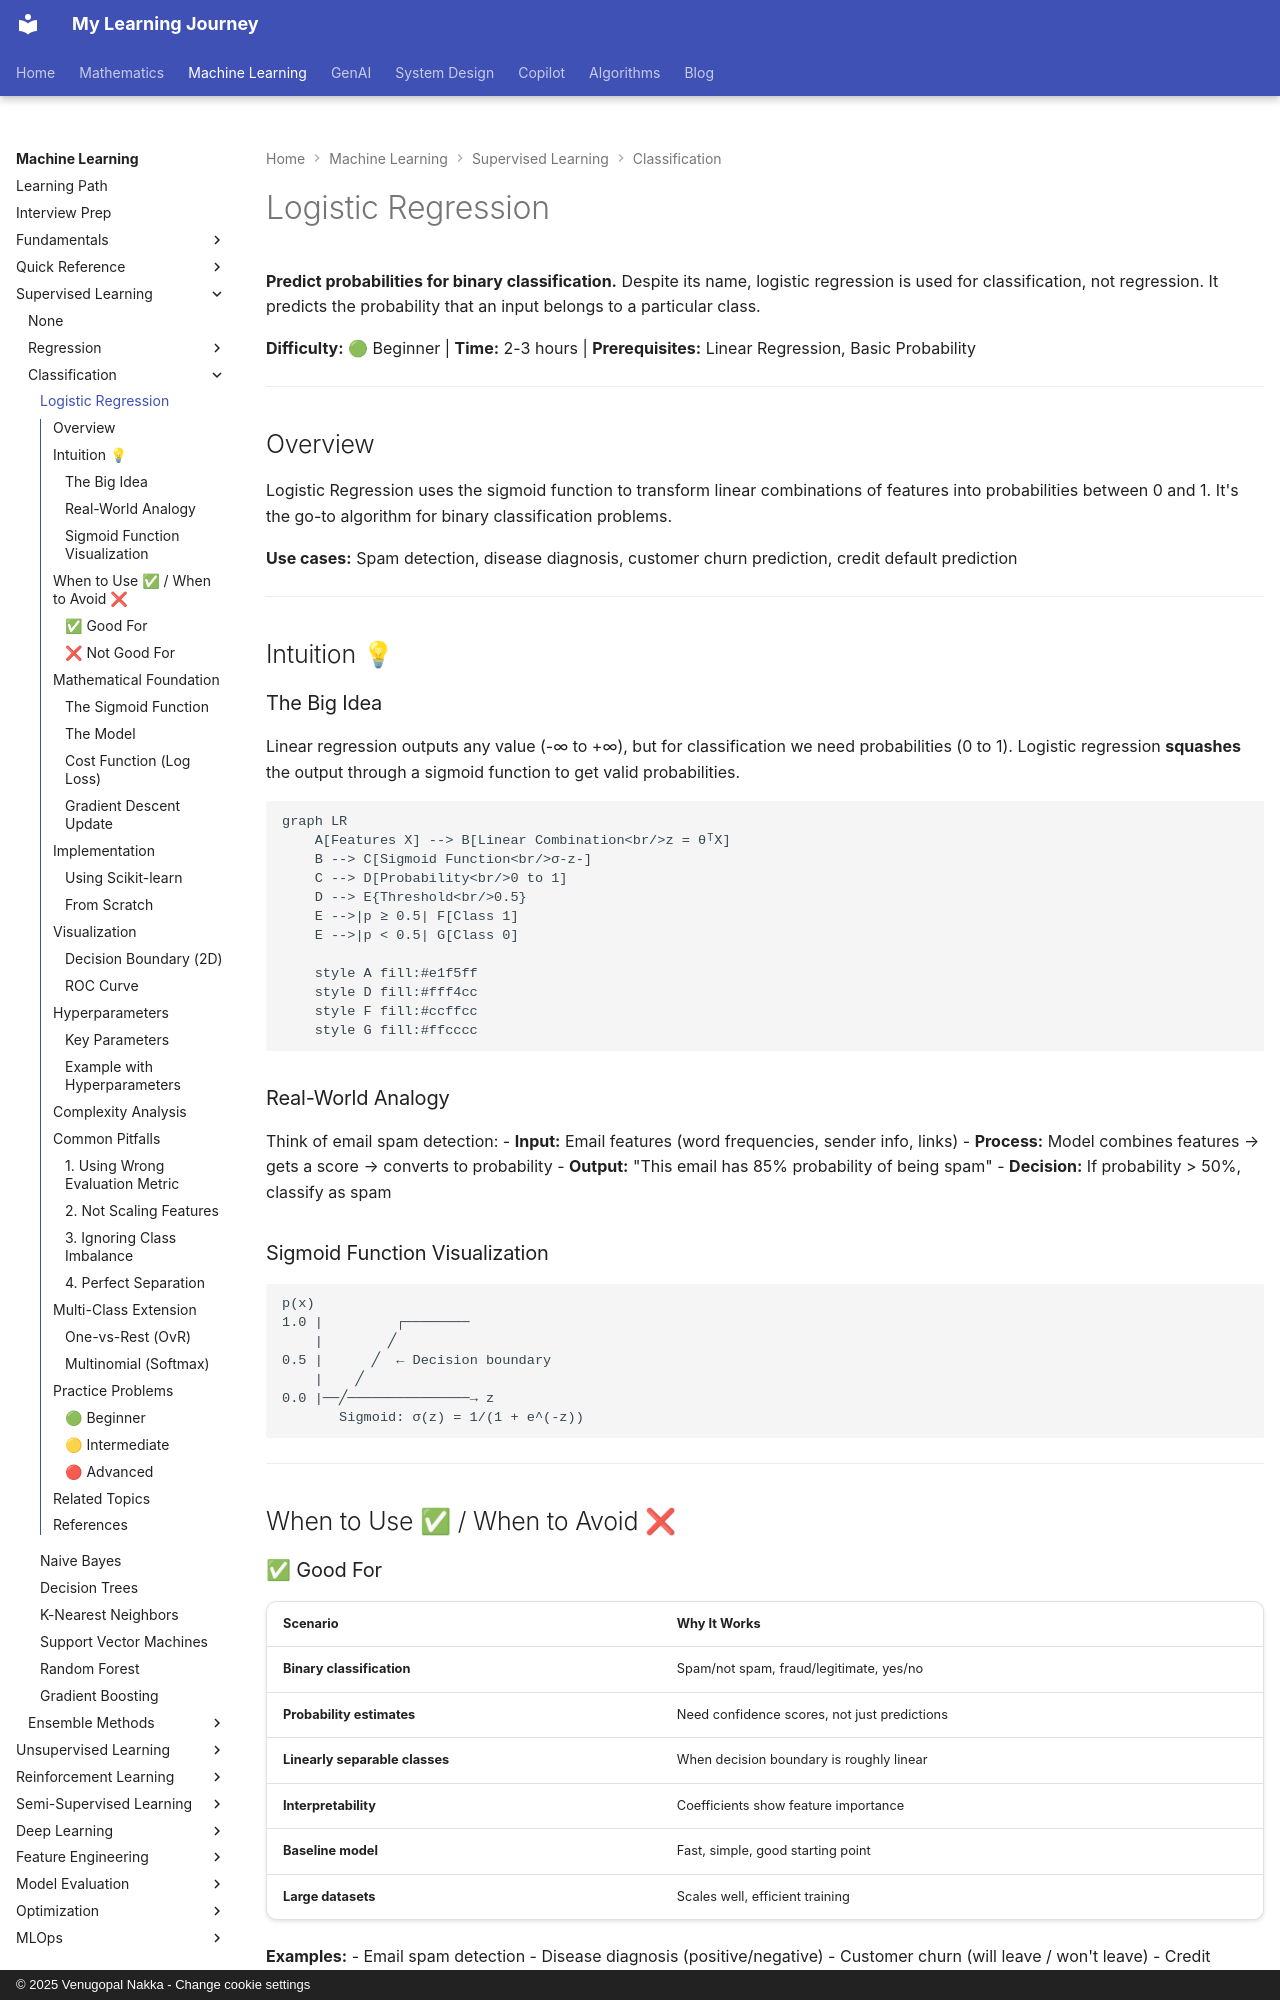

repository: nvgr-GenAI/my-learning · page: ml/supervised-learning/classification/logistic-regression/index.html · generator: mkdocs · copyright: © 2025 Venugopal Nakka - Change cookie settings

# Logistic Regression

**Predict probabilities for binary classification.** Despite its name, logistic regression is used for classification, not regression. It predicts the probability that an input belongs to a particular class.

**Difficulty:** 🟢 Beginner | **Time:** 2-3 hours | **Prerequisites:** Linear Regression, Basic Probability

---

## Overview

Logistic Regression uses the sigmoid function to transform linear combinations of features into probabilities between 0 and 1. It's the go-to algorithm for binary classification problems.

**Use cases:** Spam detection, disease diagnosis, customer churn prediction, credit default prediction

---

## Intuition 💡

###The Big Idea

Linear regression outputs any value (-∞ to +∞), but for classification we need probabilities (0 to 1). Logistic regression **squashes** the output through a sigmoid function to get valid probabilities.

```mermaid
graph LR
    A[Features X] --> B[Linear Combination<br/>z = θᵀX]
    B --> C[Sigmoid Function<br/>σ-z-]
    C --> D[Probability<br/>0 to 1]
    D --> E{Threshold<br/>0.5}
    E -->|p ≥ 0.5| F[Class 1]
    E -->|p < 0.5| G[Class 0]

    style A fill:#e1f5ff
    style D fill:#fff4cc
    style F fill:#ccffcc
    style G fill:#ffcccc
```

### Real-World Analogy

Think of email spam detection:
- **Input:** Email features (word frequencies, sender info, links)
- **Process:** Model combines features → gets a score → converts to probability
- **Output:** "This email has 85% probability of being spam"
- **Decision:** If probability > 50%, classify as spam

### Sigmoid Function Visualization

```
p(x)
1.0 |         ┌────────
    |        ╱
0.5 |      ╱  ← Decision boundary
    |    ╱
0.0 |──╱───────────────→ z
       Sigmoid: σ(z) = 1/(1 + e^(-z))
```

---

## When to Use ✅ / When to Avoid ❌

### ✅ Good For

| Scenario | Why It Works |
|----------|--------------|
| **Binary classification** | Spam/not spam, fraud/legitimate, yes/no |
| **Probability estimates** | Need confidence scores, not just predictions |
| **Linearly separable classes** | When decision boundary is roughly linear |
| **Interpretability** | Coefficients show feature importance |
| **Baseline model** | Fast, simple, good starting point |
| **Large datasets** | Scales well, efficient training |

**Examples:**
- Email spam detection
- Disease diagnosis (positive/negative)
- Customer churn (will leave / won't leave)
- Credit default prediction
